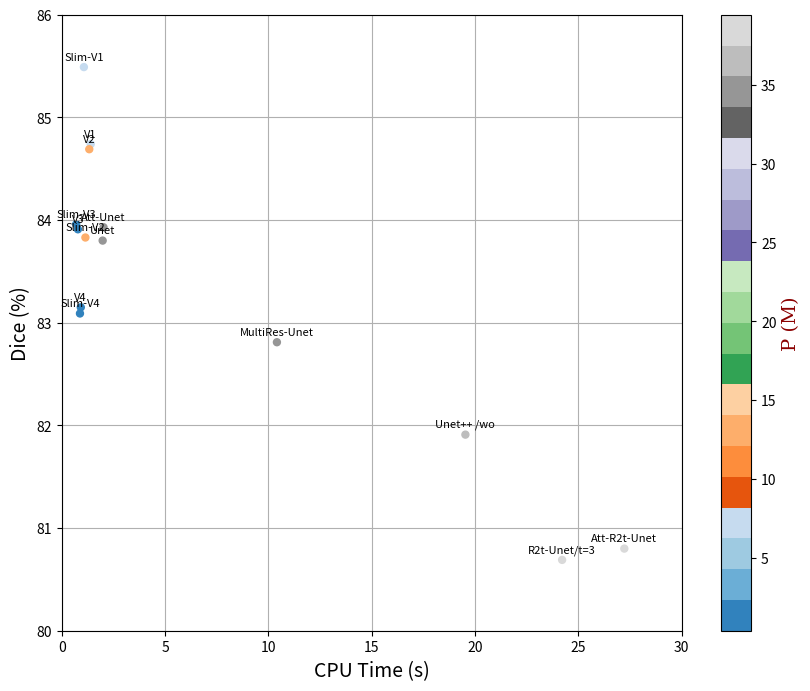

The matplotlib source for this figure: (Note: this script raises an exception after producing the figure.)
import numpy as np 
from collections import defaultdict
import matplotlib.pyplot as plt

data = np.array([['Model', 'Unet', 'Unet++ /wo', 'Att-Unet', 'R2t-Unet/t=3',
        'Att-R2t-Unet', 'MultiRes-Unet', 'V1', 'Slim-V1', 'V2',
        'Slim-V2', 'V3', 'Slim-V3', 'V4', 'Slim-V4'],
       ['Dice', '83.8', '81.91', '83.93', '80.69', '80.8', '82.81',
        '84.74', '85.49', '84.69', '83.83', '83.91', '83.96', '83.15',
        '83.09'],
       ['P', '34.53', '36.63', '34.89', '39.09', '39.44', '34.84',
        '8.11', '7.7', '12.8', '12.6', '0.41', '0.371', '0.51', '0.487'],
       ['CPU Time', '1.978', '19.53', '2.02', '24.21', '27.22', '10.41',
        '1.4', '1.07', '1.33', '1.143', '0.78', '0.698', '0.92', '0.88']])



result = defaultdict(np.ndarray)
result[data[0][0]] = data[0][1:]
for i in range(1,4):
    l = []
    for j in range(len(data[i][1:])):
        t = float(data[i][1:][j])
        l.append(t)
    result[data[i][0]] = l

 
plt.figure(figsize=(10,8))#设置画布的尺寸
# plt.title('Examples of scatter plots',fontsize=20)#标题，并设定字号大小
plt.xlabel(u'CPU Time (s)',fontsize=14)#设置x轴，并设定字号大小
plt.ylabel(u'Dice (%)',fontsize=14)#设置y轴，并设定字号大小
plt.grid() # 设置网格
plt.xlim(0,30) # 设置横坐标范围
plt.ylim(80,86) # 设置纵坐标范围
#渐变色
# tab20c 出自: https://matplotlib.org/examples/color/colormaps_reference.html
cValue_2 = result['P'] # 颜色表示数值
cm = plt.cm.get_cmap('tab20c') # Blues
plt.scatter(result['CPU Time'],result['Dice'],c = cValue_2, s=100, marker='.', cmap=cm) # s 设置大小 marker='.' or '*'

# 添加数据标签
for a,b,c in zip(result['CPU Time'],result['Dice'],result['Model']):
    plt.text(a, b+0.05, c, ha='center', va= 'bottom',fontsize=8)

# 设置colorbar的标签字体及其大小
font = {'family' : 'serif',
        'color'  : 'darkred',
        'weight' : 'normal',
        'size'   : 14,
        }
plt.colorbar().set_label(u'P (M)',fontdict=font)
plt.savefig("/root/chujiajia/Result_IMG/img.png")

# cb=plt.colorbar() #h
# cb.ax.tick_params(labelsize=16)  #设置色标刻度字体大小。
# font = {'family' : 'serif',
#         'color'  : 'darkred',
#         'weight' : 'normal',
#         'size'   : 16,
#         }
# cb.set_label('colorbar',fontdict=font) #设置colorbar的标签字体及其大小

#指定点的颜色的序列
# cValue_1 = ['r','c','g','b','r','y','g','b','m']
# plt.scatter(result['CPU Time'],result['Dice'],c = cValue_1, s=100, marker='o')
 